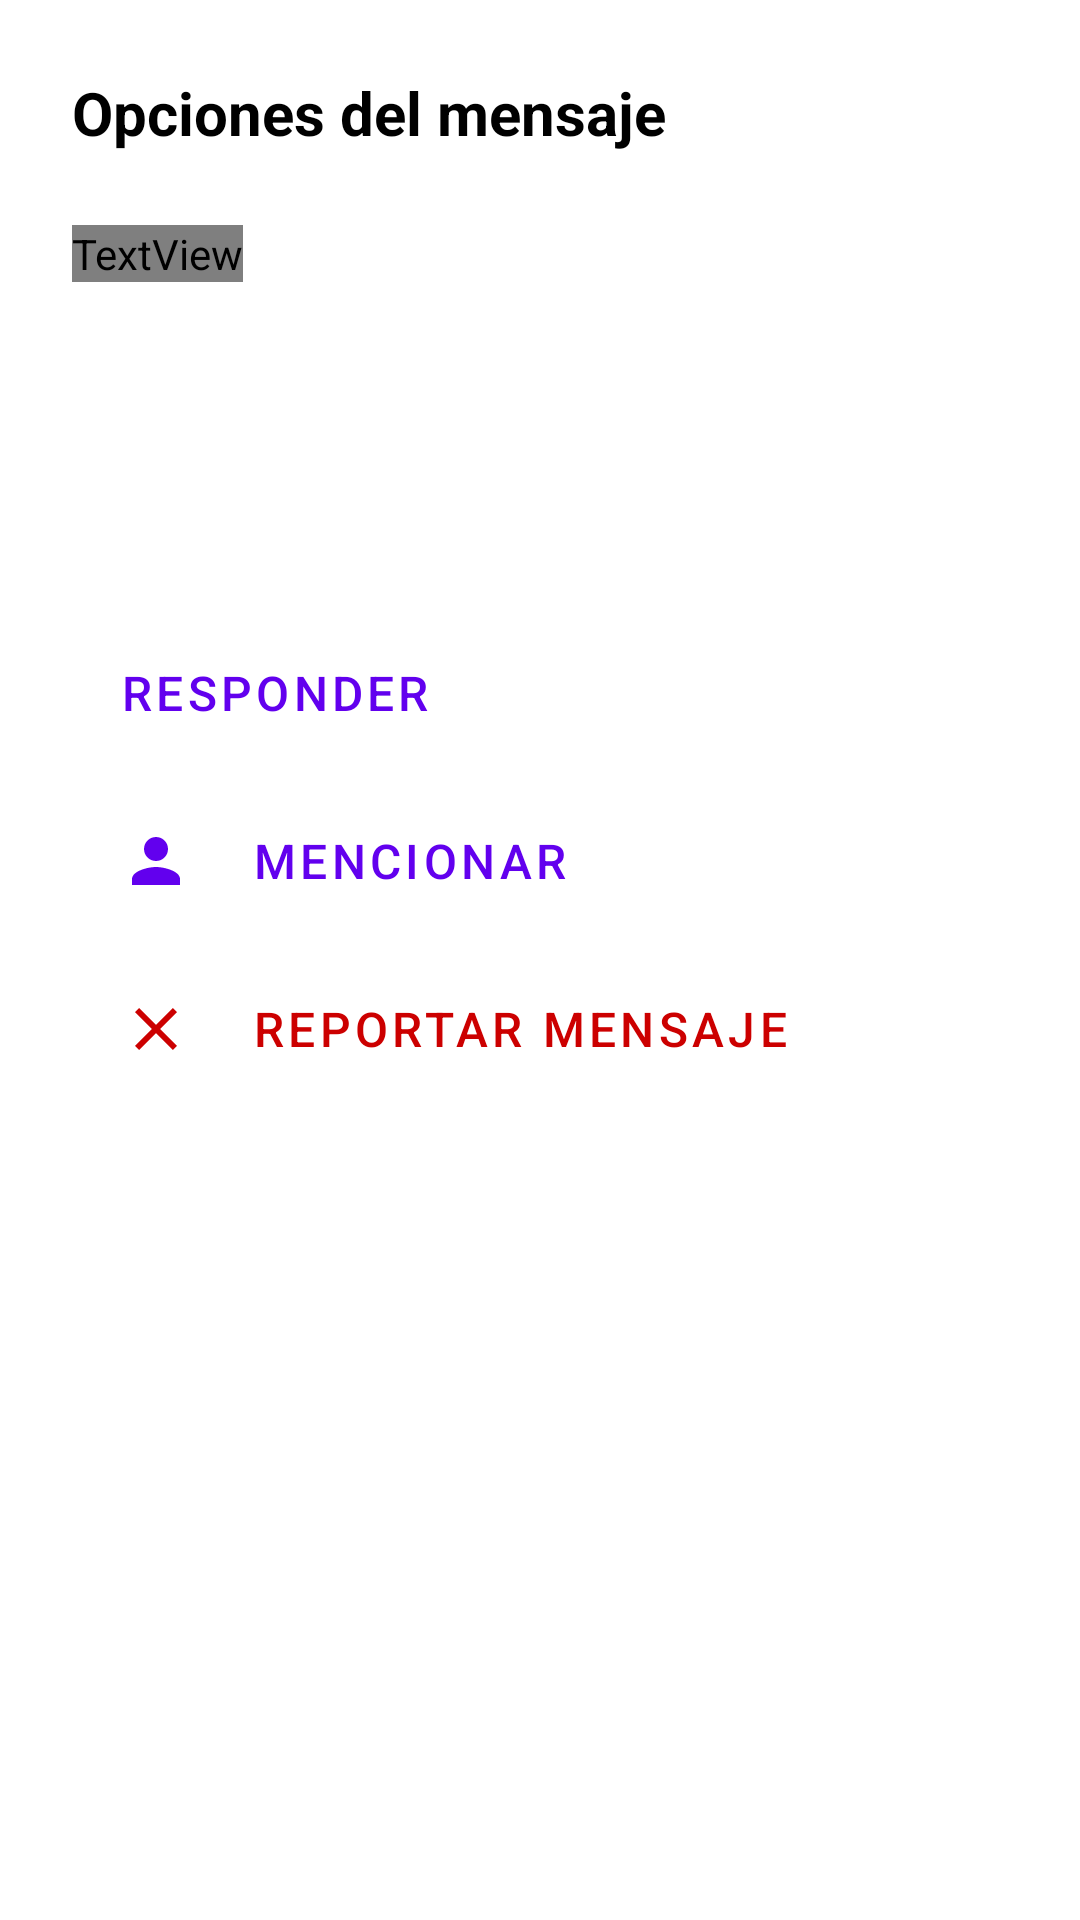

Write the Android layout XML for this screen, with the resource values it uses.
<!-- AndroidManifest.xml: fallback theme Theme.MaterialComponents.DayNight.NoActionBar -->
<!-- res/layout/fragment_chat_message_options.xml -->
<?xml version="1.0" encoding="utf-8"?>
<androidx.core.widget.NestedScrollView xmlns:android="http://schemas.android.com/apk/res/android"
    xmlns:app="http://schemas.android.com/apk/res-auto"
    android:layout_width="match_parent"
    android:layout_height="wrap_content"
    android:background="?attr/colorSurface"
    android:paddingBottom="24dp">

    <LinearLayout
        android:layout_width="match_parent"
        android:layout_height="wrap_content"
        android:orientation="vertical"
        android:paddingHorizontal="24dp"
        android:paddingTop="24dp">

        <TextView
            android:id="@+id/tv_options_header"
            android:layout_width="match_parent"
            android:layout_height="wrap_content"
            android:text="Opciones del mensaje"
            android:textColor="?attr/colorOnSurface"
            android:textSize="20sp"
            android:textStyle="bold"
            android:layout_marginBottom="24dp" />

        <TextView
            android:layout_width="wrap_content"
            android:layout_height="wrap_content"
            android:text="Reaccionar"
            android:layout_marginBottom="12dp"
            android:textSize="14sp"
            android:textColor="?attr/colorOnSurfaceVariant" />

        <androidx.recyclerview.widget.RecyclerView
            android:id="@+id/rv_reactions_carousel"
            android:layout_width="match_parent"
            android:layout_height="wrap_content"
            android:orientation="horizontal"
            android:minHeight="60dp"
            android:layout_marginBottom="24dp"
            app:layoutManager="androidx.recyclerview.widget.LinearLayoutManager" />

        <View
            android:layout_width="match_parent"
            android:layout_height="1dp"
            android:background="?attr/colorSurfaceVariant"
            android:layout_marginBottom="12dp" />

        <com.google.android.material.button.MaterialButton
            android:id="@+id/btn_action_reply"
            style="@style/Widget.MaterialComponents.Button.TextButton"
            android:layout_width="match_parent"
            android:layout_height="wrap_content"
            android:minHeight="56dp"
            android:gravity="center_vertical|start"
            android:paddingHorizontal="16dp"
            android:text="Responder"
            android:textSize="16sp"
            app:icon="@drawable/ic_share"
            app:iconSize="24dp"
            app:iconPadding="20dp" />

        <com.google.android.material.button.MaterialButton
            android:id="@+id/btn_action_mention"
            style="@style/Widget.MaterialComponents.Button.TextButton"
            android:layout_width="match_parent"
            android:layout_height="wrap_content"
            android:minHeight="56dp"
            android:gravity="center_vertical|start"
            android:paddingHorizontal="16dp"
            android:text="Mencionar"
            android:textSize="16sp"
            app:icon="@drawable/ic_account"
            app:iconSize="24dp"
            app:iconPadding="20dp" />

        <com.google.android.material.button.MaterialButton
            android:id="@+id/btn_action_edit"
            style="@style/Widget.MaterialComponents.Button.TextButton"
            android:layout_width="match_parent"
            android:layout_height="wrap_content"
            android:minHeight="56dp"
            android:gravity="center_vertical|start"
            android:paddingHorizontal="16dp"
            android:text="Editar mensaje"
            android:textSize="16sp"
            android:visibility="gone"
            app:icon="@drawable/ic_catalog"
            app:iconSize="24dp"
            app:iconPadding="20dp" />

        <com.google.android.material.button.MaterialButton
            android:id="@+id/btn_action_delete"
            style="@style/Widget.MaterialComponents.Button.TextButton"
            android:layout_width="match_parent"
            android:layout_height="wrap_content"
            android:minHeight="56dp"
            android:gravity="center_vertical|start"
            android:paddingHorizontal="16dp"
            android:text="Eliminar mensaje"
            android:textSize="16sp"
            android:textColor="@android:color/holo_red_dark"
            android:visibility="gone"
            app:icon="@drawable/ic_close"
            app:iconTint="@android:color/holo_red_dark"
            app:iconSize="24dp"
            app:iconPadding="20dp" />

        <com.google.android.material.button.MaterialButton
            android:id="@+id/btn_action_report"
            style="@style/Widget.MaterialComponents.Button.TextButton"
            android:layout_width="match_parent"
            android:layout_height="wrap_content"
            android:minHeight="56dp"
            android:gravity="center_vertical|start"
            android:paddingHorizontal="16dp"
            android:text="Reportar mensaje"
            android:textSize="16sp"
            android:textColor="@android:color/holo_red_dark"
            app:icon="@drawable/ic_close"
            app:iconTint="@android:color/holo_red_dark"
            app:iconSize="24dp"
            app:iconPadding="20dp" />

    </LinearLayout>
</androidx.core.widget.NestedScrollView>
<!-- resources referenced by this layout -->
<resources>
  <!-- drawable ic_account (drawable) -->
  <vector xmlns:android="http://schemas.android.com/apk/res/android"
      android:width="24dp"
      android:height="24dp"
      android:viewportWidth="24"
      android:viewportHeight="24">
    <path
        android:fillColor="@android:color/white"
        android:pathData="M12,12c2.21,0 4,-1.79 4,-4s-1.79,-4 -4,-4s-4,1.79 -4,4s1.79,4 4,4zM12,14c-2.67,0 -8,1.34 -8,4v2h16v-2c0,-2.66 -5.33,-4 -8,-4z"/>
  </vector>
  <!-- drawable ic_catalog (drawable) -->
  <vector xmlns:android="http://schemas.android.com/apk/res/android"
      android:width="24dp"
      android:height="24dp"
      android:viewportWidth="24"
      android:viewportHeight="24">
    <path
        android:fillColor="@android:color/white"
        android:pathData="M20,4H4C2.9,4 2,4.9 2,6v12c0,1.1 0.9,2 2,2h16c1.1,0 2,-0.9 2,-2V6C22,4.9 21.1,4 20,4zM4,6h16v2H4V6zM4,18v-8h16v8H4z"/>
  </vector>
  <!-- drawable ic_close (drawable) -->
  <vector xmlns:android="http://schemas.android.com/apk/res/android"
      android:width="24dp"
      android:height="24dp"
      android:viewportWidth="24"
      android:viewportHeight="24">
      <path
          android:fillColor="@android:color/white"
          android:pathData="M19,6.41L17.59,5L12,10.59L6.41,5L5,6.41L10.59,12L5,17.59L6.41,19L12,13.41L17.59,19L19,17.59L13.41,12L19,6.41Z" />
  </vector>
</resources>
